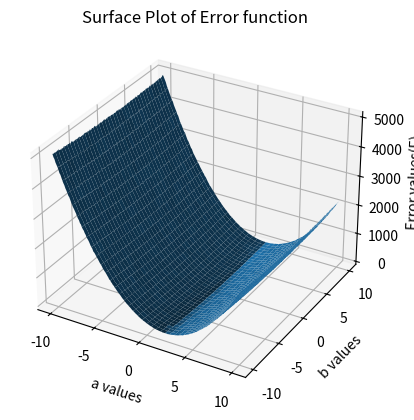

Reproduce this figure in Python.

import numpy as np
import matplotlib.pyplot as plt


start = -10
stop = 10
inc = 0.1
a =  np.arange(start,stop+inc,inc)
b =  np.arange(start,stop+inc,inc)
u = 0
sig = 1
E = np.zeros((len(b),len(a)))




# Varying a,b in the range [-10:0.1:10]

for i in range(len(b)):
    for j in range(len(a)):
    
        # Assigning 100 different points to x in the range [-10,10]
        x = np.linspace(-10,10,100)
        
        y = np.array([(2*k+3) for k in x])
        
        # Generate 100 points of Gaussian noise N(0,1)
        noise = np.random.normal(u,sig,100)
        
        # Add the noise to y to obtain actual values of y
        y_act = y + (sig*noise)
      
        
        # Calculate y for above values of x
        y_pred = np.array([(a[j]*k+b[i]) for k in x])
     
    
        e = y_act - y_pred
        
        # Calculate Mean Square Error for each value of a & b
        
        for m in range(len(e)):
            E[i][j] = E[i][j] + ((e[m])*(e[m]))
        E[i][j] = E[i][j]/len(e)


aa,bb = np.meshgrid(a,b)

print(aa.shape)
print(bb.shape)
print(E.shape)


fig = plt.figure()
ax1 = fig.add_subplot(111,projection='3d')
ax1.plot_surface(aa,bb,E)
ax1.set_xlabel('a values')
ax1.set_ylabel('b values')
ax1.set_zlabel('Error values(E)')
ax1.set_title('Surface Plot of Error function')
plt.grid()
plt.show()


    
    

